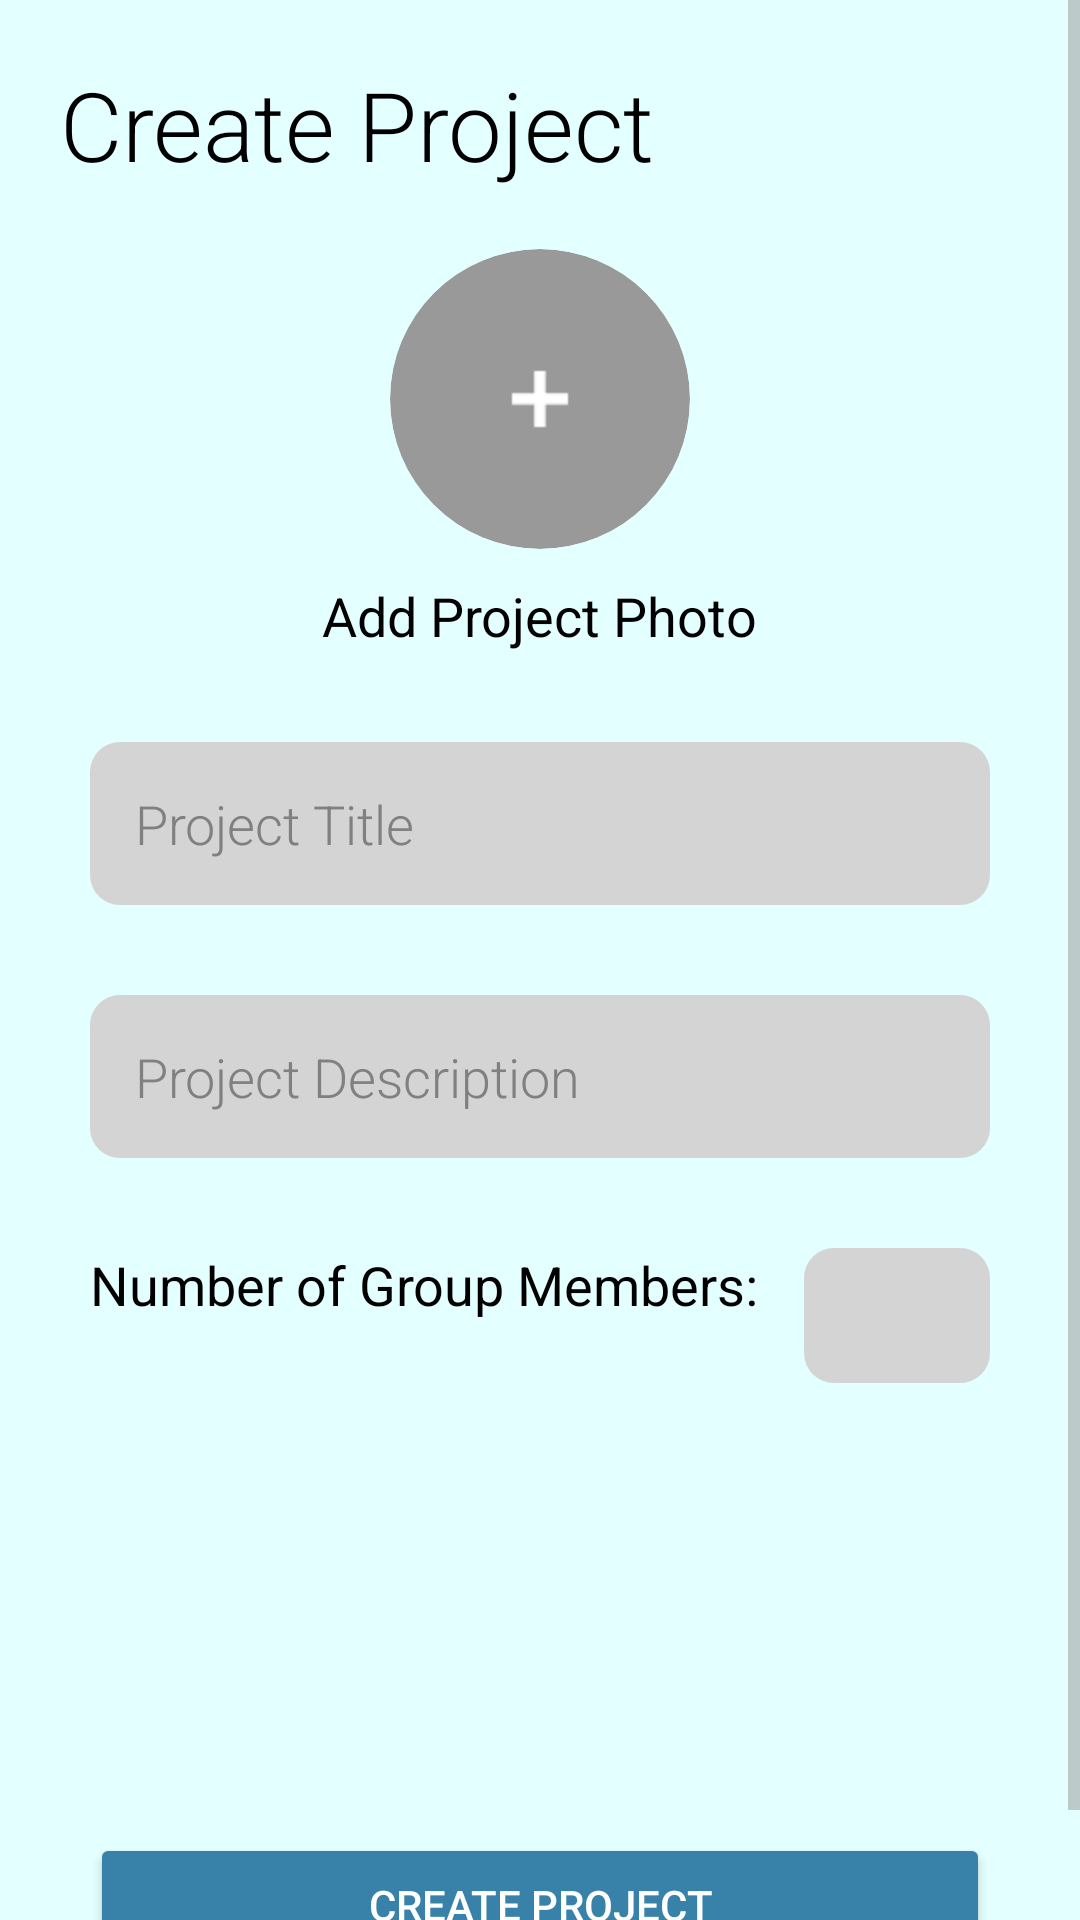

Write the Android layout XML for this screen, with the resource values it uses.
<!-- AndroidManifest.xml: application theme Theme.CampusCollab -->
<!-- res/layout/fragment_create_project.xml -->
<?xml version="1.0" encoding="utf-8"?>
<ScrollView xmlns:android="http://schemas.android.com/apk/res/android"
    xmlns:app="http://schemas.android.com/apk/res-auto"
    xmlns:tools="http://schemas.android.com/tools"
    android:layout_width="fill_parent"
    android:layout_height="match_parent"
    android:layout_gravity="start"
    android:background="?attr/colorPrimary">

    <LinearLayout
        android:layout_width="match_parent"
        android:layout_height="fill_parent"
        android:orientation="vertical"
        app:layout_constraintBottom_toBottomOf="parent"
        app:layout_constraintTop_toTopOf="parent">

        <TextView
            android:id="@+id/createProjectTitle"
            android:layout_width="match_parent"
            android:layout_height="wrap_content"
            android:layout_margin="20dp"
            android:fontFamily="sans-serif-light"
            android:text="@string/create_project"
            android:textColor="?attr/colorOnPrimary"
            android:textSize="32dp" />


        <com.google.android.material.card.MaterialCardView
            android:id="@+id/project_card"
            android:layout_width="100dp"
            android:layout_height="100dp"
            android:layout_marginBottom="10dp"
            android:layout_gravity="center_horizontal"
            app:cardCornerRadius="50dp"
            app:strokeColor="?attr/colorPrimary"
            android:backgroundTint="#999999"
            app:cardElevation="0dp">

            <ImageView
                android:id="@+id/project_picture"
                android:layout_width="20dp"
                android:layout_height="20dp"
                android:layout_gravity="center"
                android:scaleType="fitXY"
                android:adjustViewBounds="true"
                android:src="@drawable/plus_sign"/>
        </com.google.android.material.card.MaterialCardView>

        <TextView
            android:layout_width="wrap_content"
            android:layout_height="wrap_content"
            android:layout_gravity="center_horizontal"
            android:layout_marginBottom="30dp"
            android:text="Add Project Photo"
            android:textColor="?attr/colorOnPrimary"
            android:textSize="18sp" />

        <EditText
            android:id="@+id/projectName"
            android:layout_width="match_parent"
            android:layout_height="wrap_content"
            android:layout_marginLeft="30dp"
            android:layout_marginRight="30dp"
            android:layout_marginBottom="30dp"
            android:textColor="?attr/colorOnPrimary"
            android:textColorHint="?attr/hintTextColor"
            android:background="@drawable/rounded_corner_field"
            android:backgroundTint="?attr/colorOnBackground"
            android:ems="10"
            android:fontFamily="sans-serif-light"
            android:hint="@string/project_title"
            android:inputType="text"
            android:padding="15dp"
            android:textSize="18sp" />

        <EditText
            android:id="@+id/projectDescription"
            android:layout_width="match_parent"
            android:layout_height="wrap_content"
            android:layout_marginLeft="30dp"
            android:layout_marginRight="30dp"
            android:layout_marginBottom="30dp"
            android:textColor="?attr/colorOnPrimary"
            android:textColorHint="?attr/hintTextColor"
            android:background="@drawable/rounded_corner_field"
            android:backgroundTint="?attr/colorOnBackground"
            android:ems="10"
            android:fontFamily="sans-serif-light"
            android:hint="@string/project_description"
            android:inputType="text"
            android:padding="15dp"

            android:textSize="18sp" />

        <LinearLayout
            android:id="@+id/groupSizeLayout"
            android:layout_width="match_parent"
            android:layout_height="wrap_content"
            android:layout_gravity="end"
            android:layout_marginLeft="30dp"
            android:layout_marginRight="30dp"
            android:orientation="horizontal">

            <TextView
                android:id="@+id/groupSize"
                android:layout_width="wrap_content"
                android:layout_height="wrap_content"
                android:text="@string/project_member_num"
                android:textColor="?attr/colorOnPrimary"
                android:textSize="18sp" />

            <Spinner
                android:id="@+id/groupSizeInput"
                android:layout_width="fill_parent"
                android:layout_height="wrap_content"
                android:layout_marginLeft="15dp"
                android:textColor="@color/blue"
                android:background="@drawable/rounded_corner_field"
                android:backgroundTint="?attr/colorOnBackground" />

        </LinearLayout>

        <Space
            android:layout_width="wrap_content"
            android:layout_height="wrap_content"
            android:layout_weight="1" />

        <Button
            android:id="@+id/createProjectButton"
            android:layout_width="match_parent"
            android:layout_height="wrap_content"
            android:layout_marginLeft="30dp"
            android:layout_marginRight="30dp"
            android:layout_marginBottom="20dp"
            android:layout_marginTop="150dp"
            android:text="@string/create_project"
            android:textColor="?attr/colorOnSecondary"
            android:backgroundTint="?attr/colorSecondary"/>

    </LinearLayout>
</ScrollView>
<!-- resources referenced by this layout -->
<resources>
  <color name="blue">#003DA5</color>
  <!-- drawable plus_sign: png bitmap (drawable-v24, 216 bytes) -->
  <!-- drawable rounded_corner_field (drawable) -->
  <?xml version="1.0" encoding="utf-8"?>
  
  <shape
      xmlns:android="http://schemas.android.com/apk/res/android"
      android:shape="rectangle"
      android:padding="10dp">
      <size android:height="45dp" />
      <solid android:color="#e4ffff" />
      <corners
          android:bottomRightRadius="10dp"
          android:bottomLeftRadius="10dp"
          android:topLeftRadius="10dp"
          android:topRightRadius="10dp" />
  </shape>
  <string name="create_project">Create Project</string>
  <string name="project_description">Project Description</string>
  <string name="project_member_num">Number of Group Members:</string>
  <string name="project_title">Project Title</string>
  <style name="Theme.CampusCollab" parent="Theme.MaterialComponents.DayNight.DarkActionBar">
          
          <item name="colorPrimary">#e4ffff</item>
          <item name="colorOnPrimary">@color/black</item>
  
          <item name="cardBackgroundColor">#625672</item>
  
          
          <item name="colorSecondary">#3882aa</item>
          <item name="colorOnSecondary">@color/white</item>
  
          <item name="colorTertiary">#625672</item>
          <item name="colorOnBackground">#D4D4D4</item>
          <item name="hintTextColor">#808080</item>
  
          <item name="colorControlActivated">@color/black</item>
          <item name="colorControlNormal">#999999</item>
          <item name="colorAccent">#243452</item>
          <item name="colorButtonNormal">#3882aa</item>
          <item name="colorContainer">#FFFFFF</item>
  
          
          <item name="android:statusBarColor" tools:targetApi="l">@color/black</item>
      </style>
  <color name="black">#FF000000</color>
  <color name="white">#FFFFFFFF</color>
</resources>
